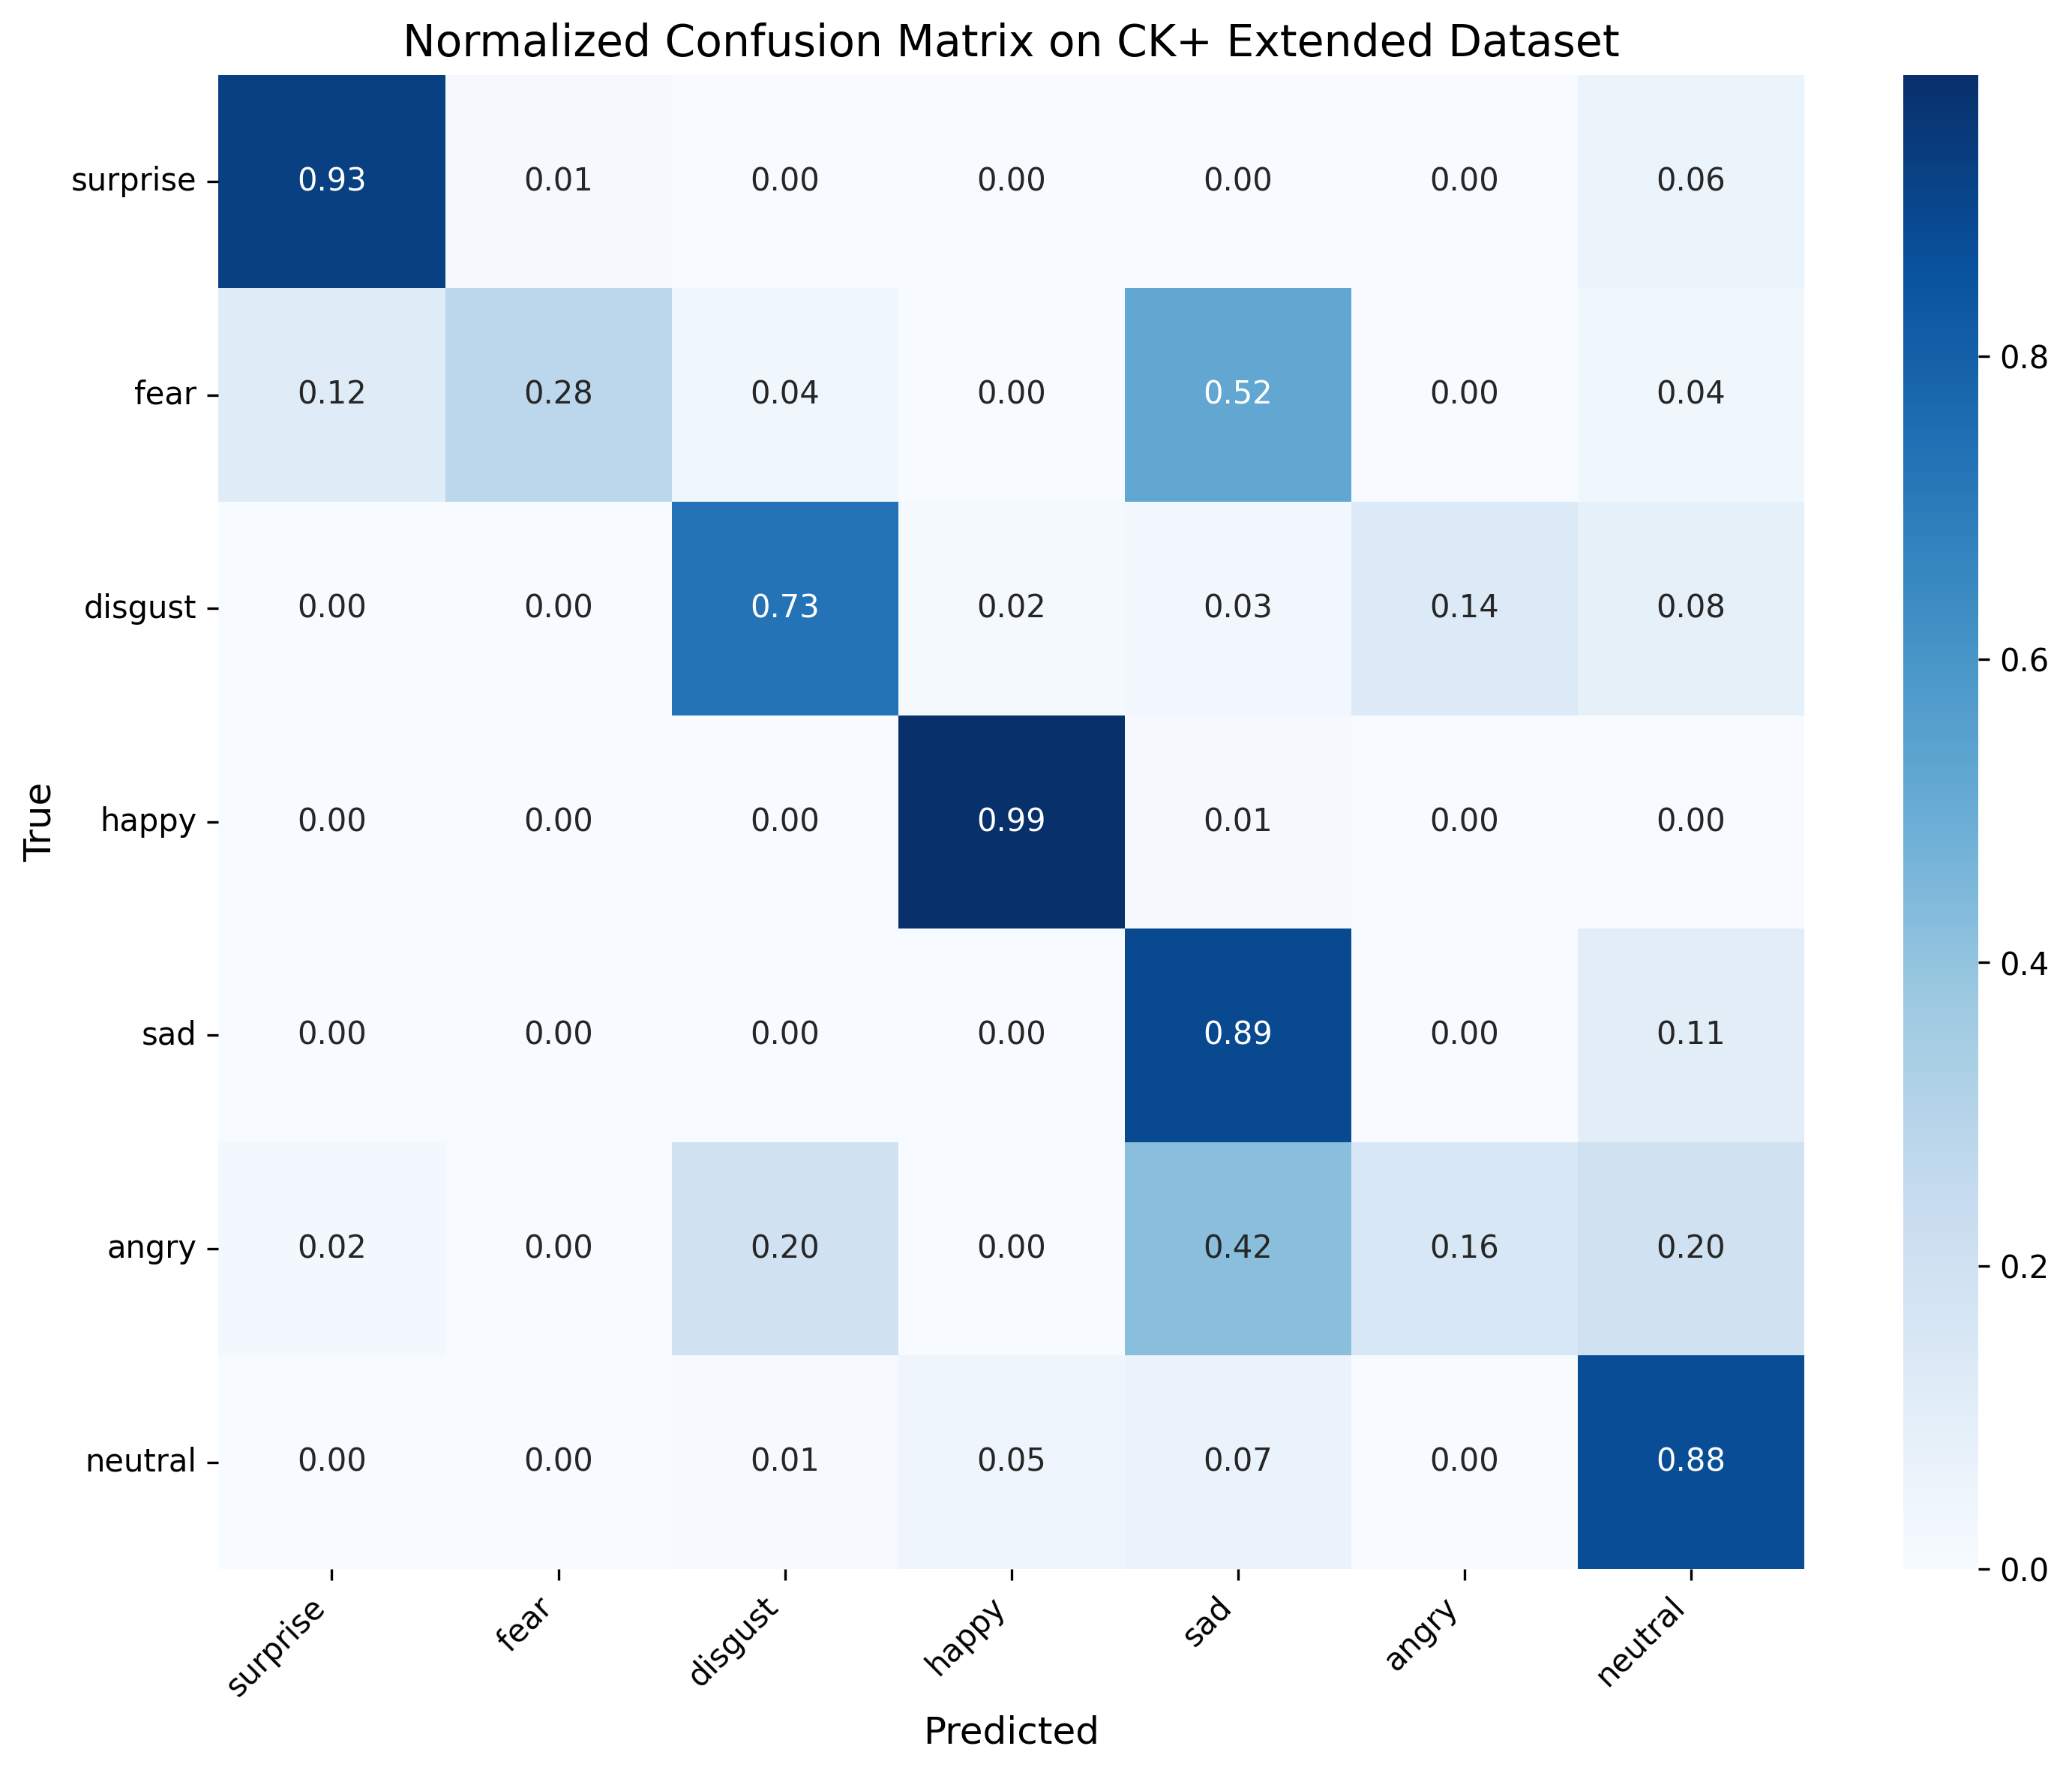

The file beside this chart, header and first rows:
, surprise, fear, disgust, happy, sad, angry, neutral
surprise, 0.9277, 0.01205, 0.0, 0.0, 0.0, 0.0, 0.06024
fear, 0.12, 0.28, 0.04, 0.0, 0.52, 0.0, 0.04
disgust, 0.0, 0.0, 0.7288, 0.01695, 0.0339, 0.1356, 0.08475
happy, 0.0, 0.0, 0.0, 0.9855, 0.01449, 0.0, 0.0
sad, 0.0, 0.0, 0.0, 0.0, 0.8929, 0.0, 0.1071
angry, 0.02222, 0.0, 0.2, 0.0, 0.4222, 0.1556, 0.2
neutral, 0.001686, 0.0, 0.005059, 0.04553, 0.06914, 0.003373, 0.8752
